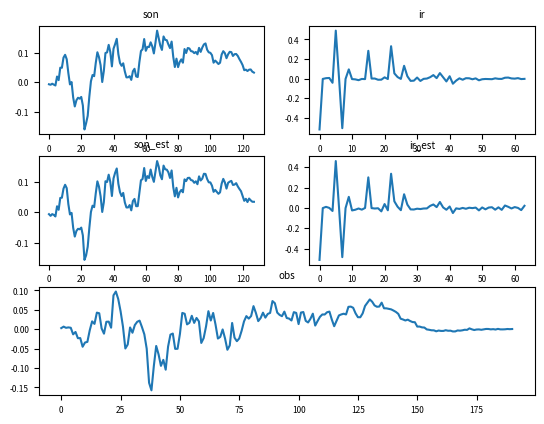

Here is the Python script that generated this plot:
#!/usr/bin/env python
# -*- coding: utf-8 -*-
#
#   Copyright 2016-2025 Blaise Frederick
#
#   Licensed under the Apache License, Version 2.0 (the "License");
#   you may not use this file except in compliance with the License.
#   You may obtain a copy of the License at
#
#       http://www.apache.org/licenses/LICENSE-2.0
#
#   Unless required by applicable law or agreed to in writing, software
#   distributed under the License is distributed on an "AS IS" BASIS,
#   WITHOUT WARRANTIES OR CONDITIONS OF ANY KIND, either express or implied.
#   See the License for the specific language governing permissions and
#   limitations under the License.
#
#

# Simple example of Wiener deconvolution in Python.
# We use a fixed SNR across all frequencies in this example.
#
# Written 2015 by Dan Stowell. Public domain.

import matplotlib
import matplotlib.cm as cm

# matplotlib.use('PDF') # http://www.astrobetter.com/plotting-to-a-file-in-python/
import matplotlib.pyplot as plt
import numpy as np
from matplotlib.backends.backend_pdf import PdfPages
from numpy.fft import fft, ifft, ifftshift
from numpy.typing import NDArray

plt.rcParams.update({"font.size": 6})

##########################
# user config
sonlen = 128
irlen = 64

lambd_est = 1e-3  # estimated noise lev

##########################


def gen_son(length: int) -> NDArray:
    "Generate a synthetic un-reverberated 'sound event' template"
    # (whitenoise -> integrate -> envelope -> normalise)
    son = np.cumsum(np.random.randn(length))
    # apply envelope
    attacklen = int(length // 8)
    env = np.hstack((np.linspace(0.1, 1, attacklen), np.linspace(1, 0.1, length - attacklen)))
    son *= env
    son /= np.sqrt(np.sum(son * son))
    return son


def gen_ir(length: int) -> NDArray:
    "Generate a synthetic impulse response"
    # First we generate a quietish tail
    son = np.random.randn(length)
    attacklen = int(length // 2)
    env = np.hstack((np.linspace(0.1, 1, attacklen), np.linspace(1, 0.1, length - attacklen)))
    son *= env
    son *= 0.05
    # Here we add the "direct" signal
    son[5] = 1
    # Now some early reflection spikes
    for _ in range(10):
        son[int(length * (np.random.rand() ** 2))] += np.random.randn() * 0.5
    # Normalise and return
    son /= np.sqrt(np.sum(son * son))
    return son


def wiener_deconvolution(signal: NDArray, kernel: NDArray, lambd: float) -> NDArray:
    "lambd is the SNR"
    kernel = np.hstack(
        (kernel, np.zeros(len(signal) - len(kernel)))
    )  # zero pad the kernel to same length
    H = fft(kernel)
    deconvolved = np.real(ifft(fft(signal) * np.conj(H) / (H * np.conj(H) + lambd**2)))
    return deconvolved


if __name__ == "__main__":
    "simple test: get one soundtype and one impulse response, convolve them, deconvolve them, and check the result (plot it!)"
    son = gen_son(sonlen)
    ir = gen_ir(irlen)
    obs = np.convolve(son, ir, mode="full")
    # let's add some noise to the obs
    obs += np.random.randn(*obs.shape) * lambd_est
    son_est = wiener_deconvolution(obs, ir, lambd=lambd_est)[:sonlen]
    ir_est = wiener_deconvolution(obs, son, lambd=lambd_est)[:irlen]
    # calc error
    son_err = np.sqrt(np.mean((son - son_est) ** 2))
    ir_err = np.sqrt(np.mean((ir - ir_est) ** 2))
    print("single_example_test(): RMS errors son %g, IR %g" % (son_err, ir_err))
    # plot
    pdf = PdfPages("wiener_deconvolution_example.pdf")
    plt.figure(frameon=False)
    #
    plt.subplot(3, 2, 1)
    plt.plot(son)
    plt.title("son")
    plt.subplot(3, 2, 3)
    plt.plot(son_est)
    plt.title("son_est")
    plt.subplot(3, 2, 2)
    plt.plot(ir)
    plt.title("ir")
    plt.subplot(3, 2, 4)
    plt.plot(ir_est)
    plt.title("ir_est")
    plt.subplot(3, 1, 3)
    plt.plot(obs)
    plt.title("obs")
    #
    pdf.savefig()
    plt.close()
    pdf.close()
